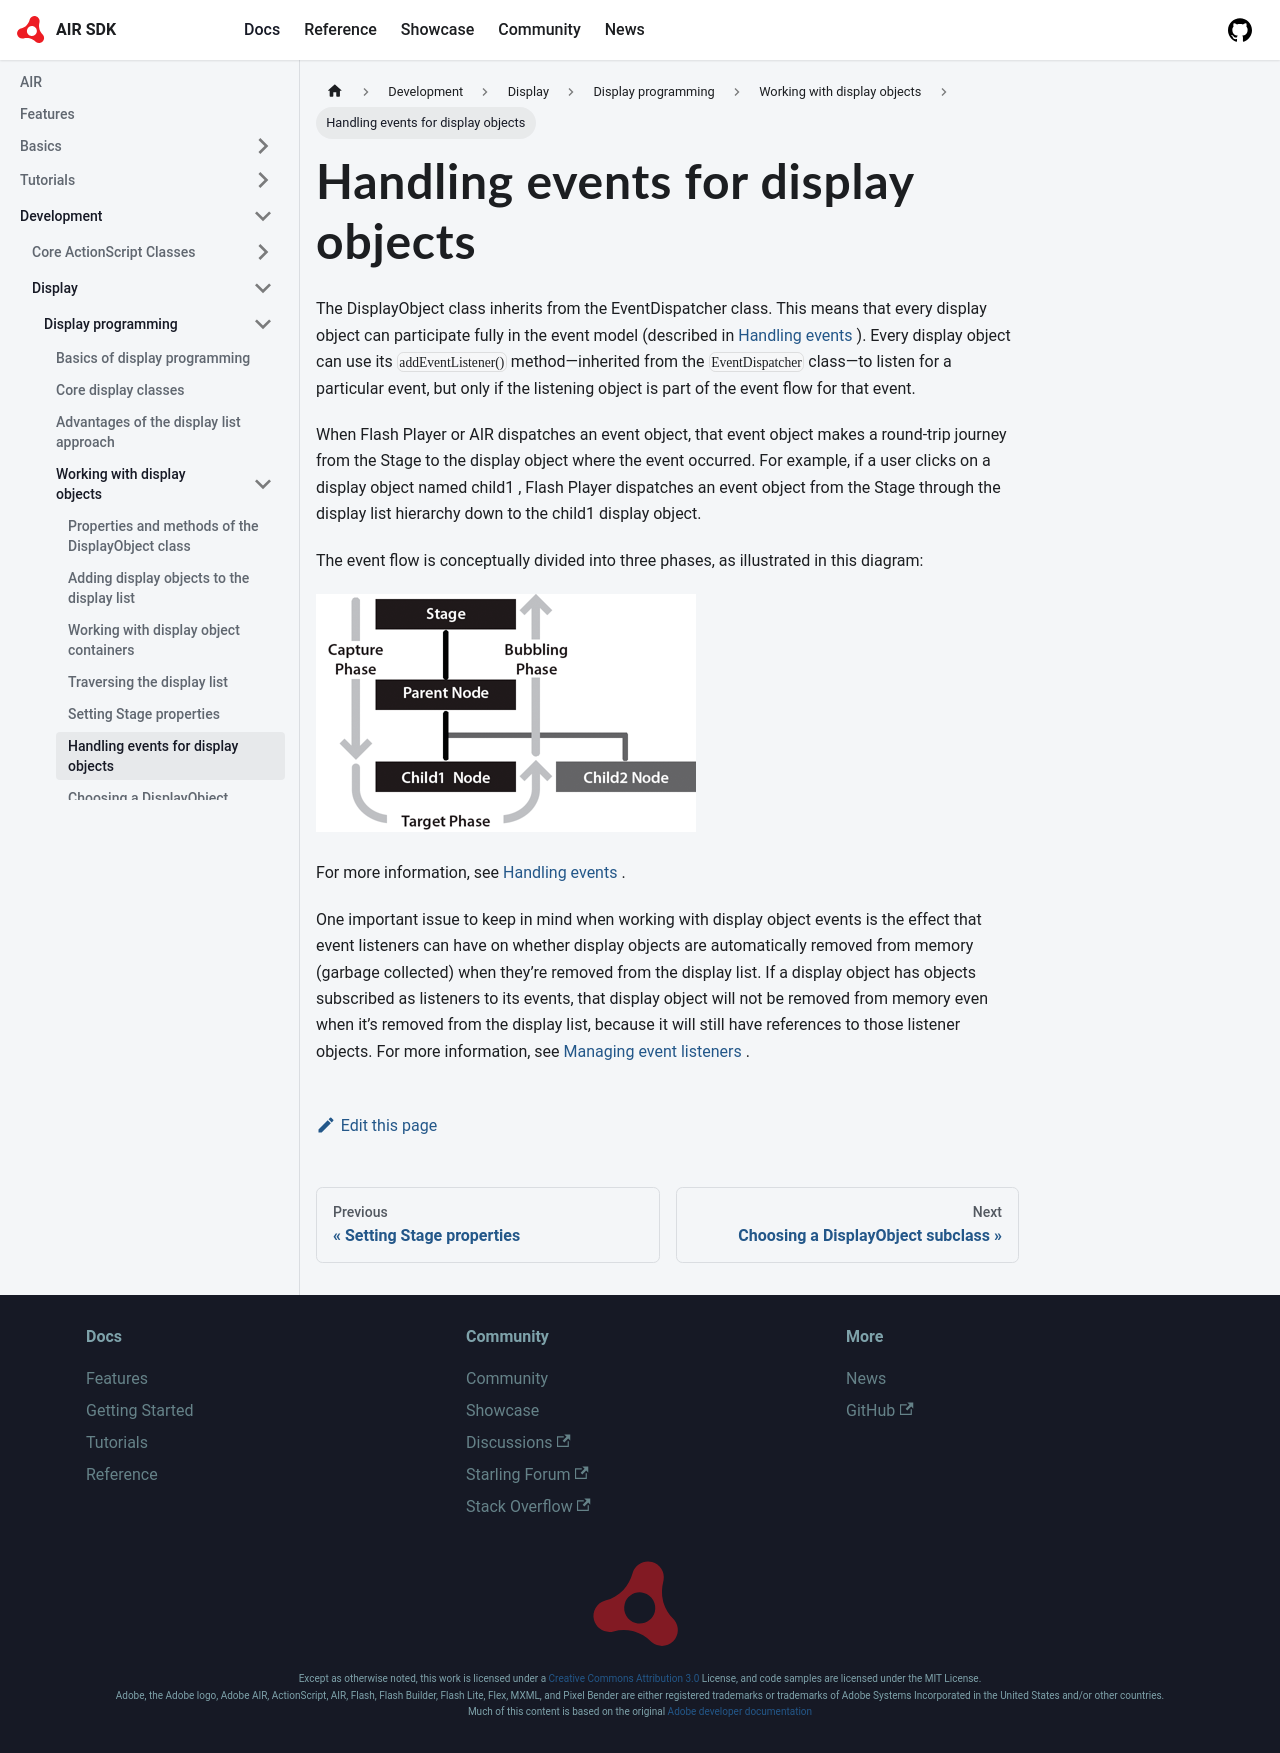

repository: airsdk/airsdk.dev · page: docs/development/display/display-programming/working-with-display-objects/handling-events-for-display-objects.html · generator: docusaurus

---
title: Handling events for display objects
sidebar_position: 7
---

The DisplayObject class inherits from the EventDispatcher class. This means that every display object can participate fully in the event model (described in [Handling events](/docs/development/core-actionscript-classes/handling-events) ). Every display object can use its `addEventListener()` method—inherited from the `EventDispatcher` class—to listen for a particular event, but only if the listening object is part of the event flow for that event.

When Flash Player or AIR dispatches an event object, that event object makes a round-trip journey from the Stage to the display object where the event occurred. For example, if a user clicks on a display object named child1 , Flash Player dispatches an event object from the Stage through the display list hierarchy down to the child1 display object.

The event flow is conceptually divided into three phases, as illustrated in this diagram:

![](images/dp_stage_parent_Node.png)

For more information, see [Handling events](/docs/development/core-actionscript-classes/handling-events) .

One important issue to keep in mind when working with display object events is the effect that event listeners can have on whether display objects are automatically removed from memory (garbage collected) when they’re removed from the display list. If a display object has objects subscribed as listeners to its events, that display object will not be removed from memory even when it’s removed from the display list, because it will still have references to those listener objects. For more information, see [Managing event listeners](/docs/development/core-actionscript-classes/handling-events/event-listeners) .
